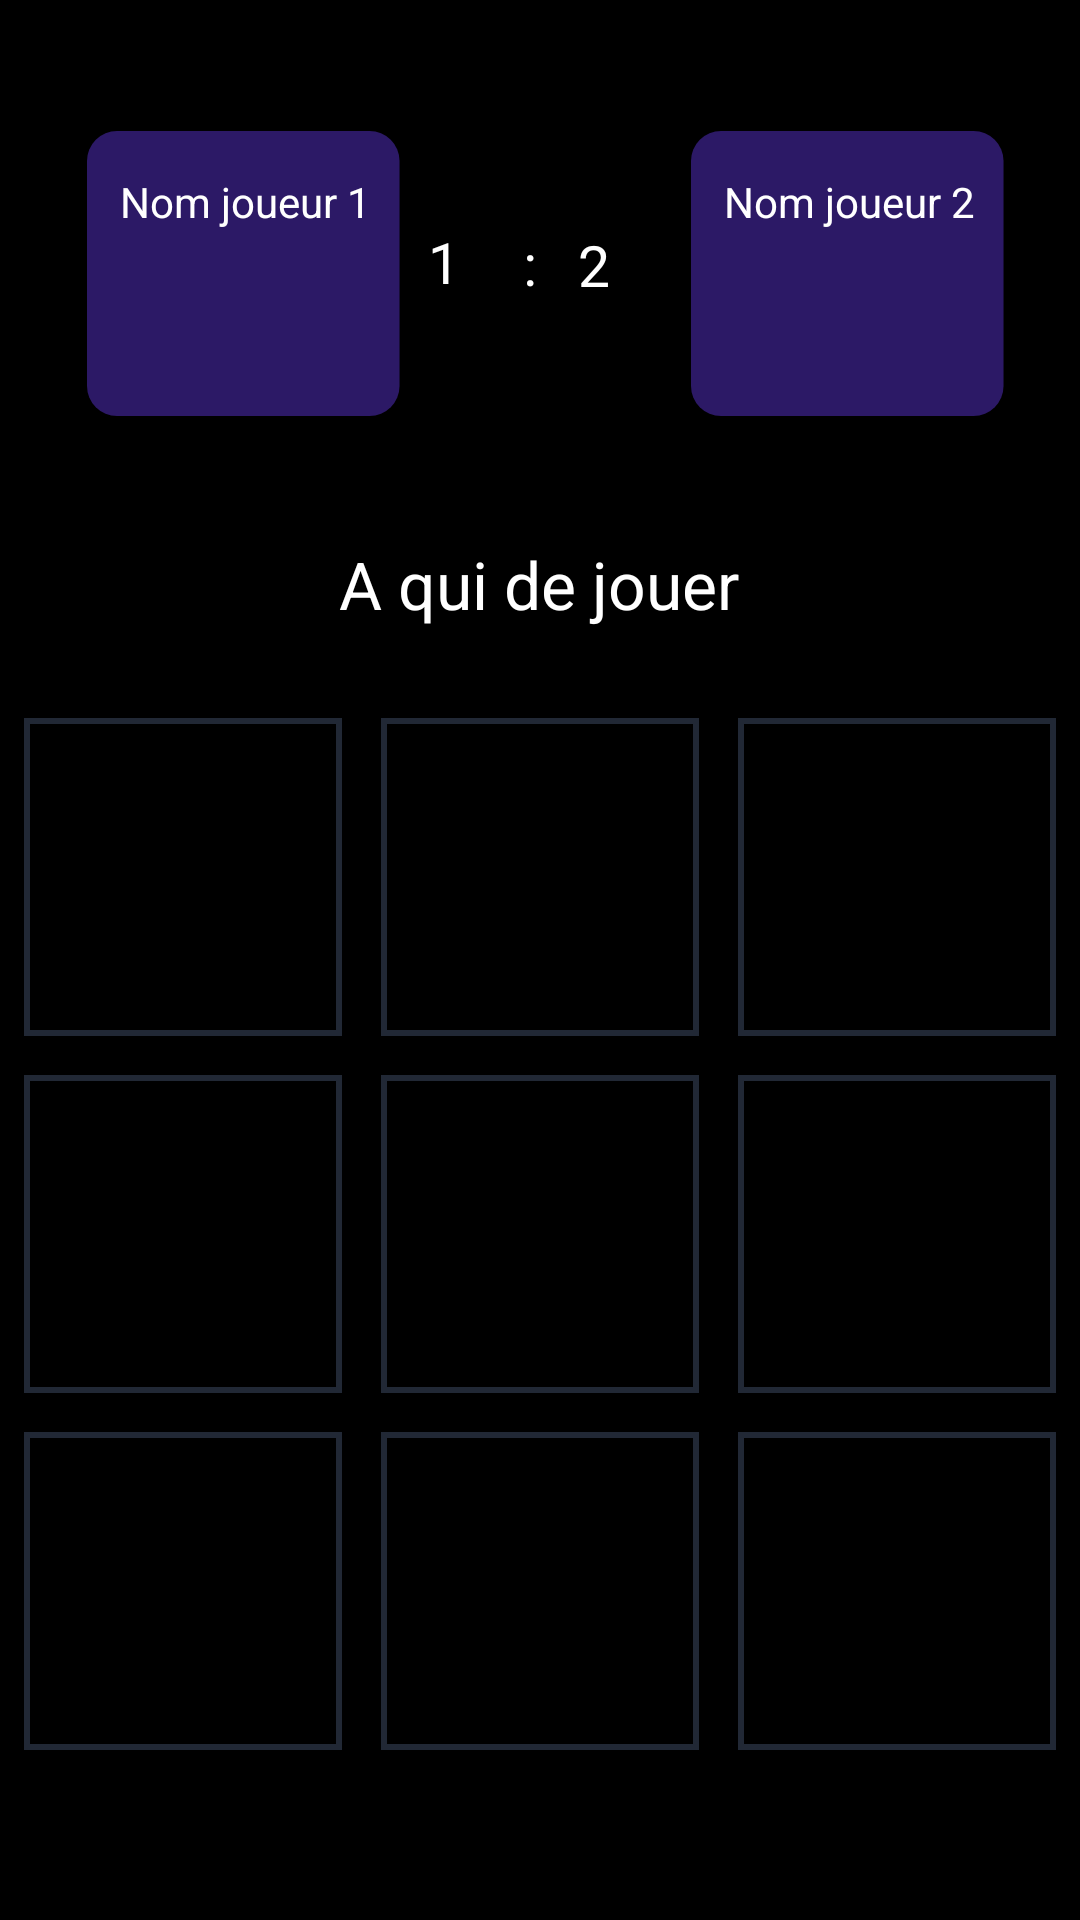

Android layout source for this screen:
<!-- AndroidManifest.xml: application theme Theme.Morpion -->
<!-- res/layout/activity_game_board.xml -->
<?xml version="1.0" encoding="utf-8"?>
<androidx.constraintlayout.widget.ConstraintLayout xmlns:android="http://schemas.android.com/apk/res/android"
    xmlns:app="http://schemas.android.com/apk/res-auto"
    xmlns:tools="http://schemas.android.com/tools"
    android:layout_width="match_parent"
    android:layout_height="match_parent"
    android:background="@color/black"
    tools:context=".ui.Board.GameBoard">


    <TextView
        android:id="@+id/versus"
        android:layout_width="29dp"
        android:layout_height="30dp"
        android:text=":"
        android:textColor="@color/white"
        android:textSize="19sp"
        app:layout_constraintBottom_toTopOf="@+id/who_play"
        app:layout_constraintEnd_toStartOf="@+id/square2"
        app:layout_constraintHorizontal_bias="0.601"
        app:layout_constraintStart_toEndOf="@+id/square1"
        app:layout_constraintTop_toTopOf="parent" />

    <TextView
        android:id="@+id/score1"
        android:layout_width="29dp"
        android:layout_height="25dp"
        android:text="1"
        android:textColor="@color/white"
        android:textSize="19sp"
        app:layout_constraintBottom_toTopOf="@+id/who_play"
        app:layout_constraintEnd_toStartOf="@+id/versus"
        app:layout_constraintHorizontal_bias="0.757"
        app:layout_constraintStart_toEndOf="@+id/square1"
        app:layout_constraintTop_toTopOf="parent"
        app:layout_constraintVertical_bias="0.48" />

    <TextView
        android:id="@+id/score2"
        android:layout_width="26dp"
        android:layout_height="24dp"
        android:text="2"
        android:textColor="@color/white"
        android:textSize="19sp"
        app:layout_constraintBottom_toTopOf="@+id/who_play"
        app:layout_constraintEnd_toStartOf="@+id/square2"
        app:layout_constraintHorizontal_bias="0.812"
        app:layout_constraintStart_toStartOf="@+id/score1"
        app:layout_constraintTop_toTopOf="parent"
        app:layout_constraintVertical_bias="0.483" />


    <ImageView
        android:id="@+id/square1"
        android:layout_width="wrap_content"
        android:layout_height="wrap_content"
        app:layout_constraintBottom_toTopOf="@+id/who_play"
        app:layout_constraintEnd_toEndOf="parent"
        app:layout_constraintHorizontal_bias="0.114"
        app:layout_constraintStart_toStartOf="parent"
        app:layout_constraintTop_toTopOf="parent"
        app:layout_constraintVertical_bias="0.513"
        app:srcCompat="@drawable/score" />

    <ImageView
        android:id="@+id/square2"
        android:layout_width="wrap_content"
        android:layout_height="wrap_content"
        app:layout_constraintBottom_toTopOf="@+id/who_play"
        app:layout_constraintEnd_toEndOf="parent"
        app:layout_constraintHorizontal_bias="0.797"
        app:layout_constraintStart_toEndOf="@+id/square1"
        app:layout_constraintTop_toTopOf="parent"
        app:layout_constraintVertical_bias="0.513"
        app:srcCompat="@drawable/score" />


    <ImageView
        android:id="@+id/board"
        android:layout_width="348dp"
        android:layout_height="344dp"
        app:layout_constraintBottom_toBottomOf="parent"
        app:layout_constraintEnd_toEndOf="parent"
        app:layout_constraintHorizontal_bias="0.507"
        app:layout_constraintStart_toStartOf="parent"
        app:layout_constraintTop_toTopOf="parent"
        app:layout_constraintVertical_bias="0.808"
        app:srcCompat="@drawable/board" />

    <TextView
        android:id="@+id/who_play"
        android:layout_width="wrap_content"
        android:layout_height="wrap_content"
        android:text="A qui de jouer"
        android:textColor="@color/white"
        android:textSize="22sp"
        app:layout_constraintBottom_toBottomOf="parent"
        app:layout_constraintEnd_toEndOf="parent"
        app:layout_constraintHorizontal_bias="0.498"
        app:layout_constraintStart_toStartOf="parent"
        app:layout_constraintTop_toTopOf="parent"
        app:layout_constraintVertical_bias="0.295" />

    <TextView
        android:id="@+id/pseudo1"
        android:layout_width="wrap_content"
        android:layout_height="wrap_content"
        android:text="Nom joueur 1"
        android:textColor="@color/white"
        app:layout_constraintBottom_toBottomOf="@+id/square1"
        app:layout_constraintEnd_toEndOf="@+id/square1"
        app:layout_constraintHorizontal_bias="0.523"
        app:layout_constraintStart_toStartOf="@+id/square1"
        app:layout_constraintTop_toTopOf="@+id/square1"
        app:layout_constraintVertical_bias="0.184" />

    <TextView
        android:id="@+id/pseudo2"
        android:layout_width="wrap_content"
        android:layout_height="wrap_content"
        android:text="Nom joueur 2"
        android:textColor="@color/white"
        app:layout_constraintBottom_toBottomOf="@+id/square2"
        app:layout_constraintEnd_toEndOf="@+id/square2"
        app:layout_constraintHorizontal_bias="0.523"
        app:layout_constraintStart_toStartOf="@+id/square2"
        app:layout_constraintTop_toTopOf="@+id/square2"
        app:layout_constraintVertical_bias="0.184" />


    <ImageView
        android:id="@+id/imageView1"
        android:layout_width="107dp"
        android:layout_height="103dp"

        app:layout_constraintBottom_toTopOf="@+id/imageView4"
        app:layout_constraintEnd_toStartOf="@+id/imageView2"

        app:layout_constraintHorizontal_bias="0.693"
        app:layout_constraintStart_toStartOf="parent"
        app:layout_constraintTop_toTopOf="parent"
        app:layout_constraintVertical_bias="0.948"
        app:srcCompat="?attr/selectableItemBackground" />

    <ImageView
        android:id="@+id/imageView2"
        android:layout_width="98dp"
        android:layout_height="100dp"
        app:layout_constraintBottom_toTopOf="@+id/imageView5"
        app:layout_constraintEnd_toStartOf="@+id/imageView3"
        app:layout_constraintHorizontal_bias="0.873"
        app:layout_constraintStart_toStartOf="@+id/board"
        app:layout_constraintTop_toTopOf="@+id/board"
        app:layout_constraintVertical_bias="0.157"
        app:srcCompat="?attr/selectableItemBackground" />

    <ImageView
        android:id="@+id/imageView3"
        android:layout_width="108dp"
        android:layout_height="100dp"
        app:layout_constraintBottom_toBottomOf="@+id/board"
        app:layout_constraintEnd_toEndOf="@+id/board"
        app:layout_constraintHorizontal_bias="1.0"
        app:layout_constraintStart_toStartOf="@+id/board"
        app:layout_constraintTop_toTopOf="@+id/board"
        app:layout_constraintVertical_bias="0.008"
        app:srcCompat="?attr/selectableItemBackground" />

    <ImageView
        android:id="@+id/imageView4"
        android:layout_width="107dp"
        android:layout_height="105dp"
        app:layout_constraintBottom_toBottomOf="@+id/board"
        app:layout_constraintEnd_toStartOf="@+id/imageView5"
        app:layout_constraintHorizontal_bias="0.0"
        app:layout_constraintStart_toStartOf="@+id/board"
        app:layout_constraintTop_toTopOf="@+id/board"
        app:layout_constraintVertical_bias="0.497"
        app:srcCompat="?attr/selectableItemBackground" />

    <ImageView
        android:id="@+id/imageView5"
        android:layout_width="98dp"
        android:layout_height="103dp"
        app:layout_constraintBottom_toBottomOf="@+id/board"
        app:layout_constraintEnd_toEndOf="@+id/board"
        app:layout_constraintHorizontal_bias="0.488"
        app:layout_constraintStart_toStartOf="@+id/board"
        app:layout_constraintTop_toTopOf="@+id/board"
        app:layout_constraintVertical_bias="0.493"
        app:srcCompat="?attr/selectableItemBackground" />

    <ImageView
        android:id="@+id/imageView6"
        android:layout_width="108dp"
        android:layout_height="105dp"
        app:layout_constraintBottom_toBottomOf="@+id/board"
        app:layout_constraintEnd_toEndOf="@+id/board"
        app:layout_constraintHorizontal_bias="1.0"
        app:layout_constraintStart_toStartOf="@+id/board"
        app:layout_constraintTop_toTopOf="@+id/board"
        app:layout_constraintVertical_bias="0.497"
        app:srcCompat="?attr/selectableItemBackground" />


    <ImageView
        android:id="@+id/imageView7"
        android:layout_width="106dp"
        android:layout_height="107dp"
        app:layout_constraintBottom_toBottomOf="@+id/board"
        app:layout_constraintEnd_toEndOf="@+id/board"
        app:layout_constraintHorizontal_bias="0.008"
        app:layout_constraintStart_toStartOf="@+id/board"
        app:layout_constraintTop_toTopOf="@+id/board"
        app:layout_constraintVertical_bias="1.0"
        app:srcCompat="?attr/selectableItemBackground" />

    <ImageView
        android:id="@+id/imageView8"
        android:layout_width="98dp"
        android:layout_height="108dp"
        app:layout_constraintBottom_toBottomOf="@+id/board"
        app:layout_constraintEnd_toEndOf="@+id/board"
        app:layout_constraintHorizontal_bias="0.488"
        app:layout_constraintStart_toStartOf="@+id/board"
        app:layout_constraintTop_toTopOf="@+id/board"
        app:layout_constraintVertical_bias="1.0"
        app:srcCompat="?attr/selectableItemBackground" />

    <ImageView
        android:id="@+id/imageView9"
        android:layout_width="105dp"
        android:layout_height="107dp"
        app:layout_constraintBottom_toBottomOf="@+id/board"
        app:layout_constraintEnd_toEndOf="@+id/board"
        app:layout_constraintHorizontal_bias="0.987"
        app:layout_constraintStart_toStartOf="@+id/board"
        app:layout_constraintTop_toTopOf="@+id/board"
        app:layout_constraintVertical_bias="1.0"
        app:srcCompat="?attr/selectableItemBackground" />

    <ImageView
        android:id="@+id/cross"
        android:layout_width="37dp"
        android:layout_height="39dp"

        android:layout_marginBottom="12dp"
        app:layout_constraintBottom_toBottomOf="@+id/square1"
        app:layout_constraintEnd_toEndOf="@+id/square1"


        app:layout_constraintStart_toStartOf="@+id/square1"
        app:srcCompat="@drawable/ic_cross" />

    <ImageView
        android:id="@+id/circle"
        android:layout_width="39dp"
        android:layout_height="39dp"

        app:layout_constraintBottom_toBottomOf="@+id/square2"
        app:layout_constraintEnd_toEndOf="@+id/square2"
        app:layout_constraintStart_toStartOf="@+id/square2"
        app:layout_constraintTop_toTopOf="@+id/square2"
        app:layout_constraintVertical_bias="0.767"
        app:srcCompat="@drawable/ic_circle" />


</androidx.constraintlayout.widget.ConstraintLayout>
<!-- resources referenced by this layout -->
<resources>
  <color name="black">#FF000000</color>
  <color name="white">#FFFFFFFF</color>
  <!-- drawable board (drawable) -->
  <vector xmlns:android="http://schemas.android.com/apk/res/android"
      android:width="344dp"
      android:height="344dp"
      android:viewportWidth="344"
      android:viewportHeight="344">
    <path
        android:pathData="M1,1h104v104h-104z"
        android:strokeWidth="2"
        android:fillColor="#00000000"
        android:strokeColor="#212835"/>
    <path
        android:pathData="M120,1h104v104h-104z"
        android:strokeWidth="2"
        android:fillColor="#00000000"
        android:strokeColor="#212835"/>
    <path
        android:pathData="M239,1h104v104h-104z"
        android:strokeWidth="2"
        android:fillColor="#00000000"
        android:strokeColor="#212835"/>
    <path
        android:pathData="M1,120h104v104h-104z"
        android:strokeWidth="2"
        android:fillColor="#00000000"
        android:strokeColor="#212835"/>
    <path
        android:pathData="M120,120h104v104h-104z"
        android:strokeWidth="2"
        android:fillColor="#00000000"
        android:strokeColor="#212835"/>
    <path
        android:pathData="M239,120h104v104h-104z"
        android:strokeWidth="2"
        android:fillColor="#00000000"
        android:strokeColor="#212835"/>
    <path
        android:pathData="M1,239h104v104h-104z"
        android:strokeWidth="2"
        android:fillColor="#00000000"
        android:strokeColor="#212835"/>
    <path
        android:pathData="M120,239h104v104h-104z"
        android:strokeWidth="2"
        android:fillColor="#00000000"
        android:strokeColor="#212835"/>
    <path
        android:pathData="M239,239h104v104h-104z"
        android:strokeWidth="2"
        android:fillColor="#00000000"
        android:strokeColor="#212835"/>
  </vector>
  <!-- drawable score (drawable) -->
  <vector xmlns:android="http://schemas.android.com/apk/res/android"
      android:width="105dp"
      android:height="95dp"
      android:viewportWidth="105"
      android:viewportHeight="95">
    <path
        android:pathData="M10,0L94.18,0A10,10 0,0 1,104.18 10L104.18,85A10,10 0,0 1,94.18 95L10,95A10,10 0,0 1,0 85L0,10A10,10 0,0 1,10 0z"
        android:fillColor="#2C1966"/>
  </vector>
  <style name="Theme.Morpion" parent="Base.Theme.Morpion" />
  <style name="Base.Theme.Morpion" parent="Theme.Material3.DayNight.NoActionBar">
          
          
      </style>
</resources>
